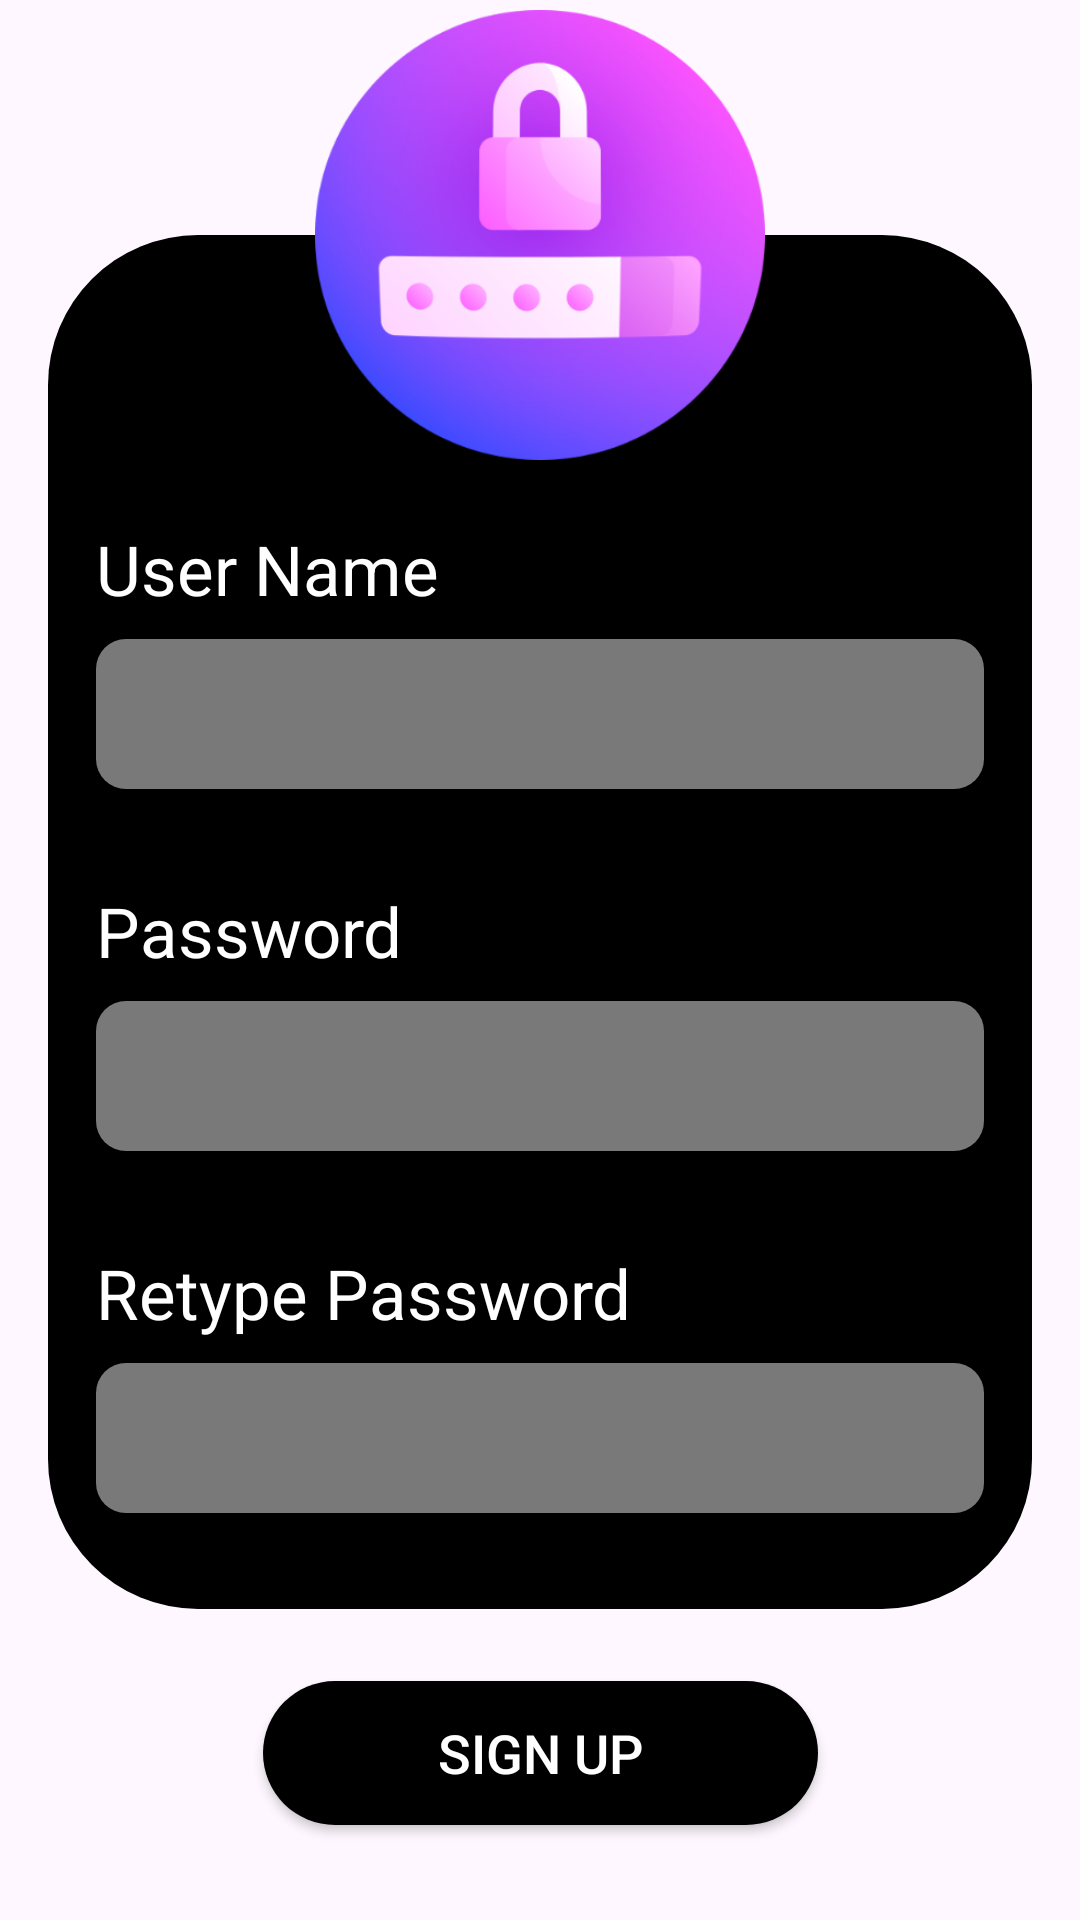

This screen was rendered from an Android layout file. Write that file and the resources it references.
<!-- AndroidManifest.xml: application theme Theme.OrderFoodApp -->
<!-- res/layout/activity_signup.xml -->
<?xml version="1.0" encoding="utf-8"?>
<androidx.constraintlayout.widget.ConstraintLayout xmlns:android="http://schemas.android.com/apk/res/android"
    android:layout_width="match_parent"
    android:layout_height="match_parent"
    xmlns:app="http://schemas.android.com/apk/res-auto">

    <LinearLayout
        android:id="@+id/linearLayout"
        app:layout_constraintBottom_toBottomOf="parent"
        app:layout_constraintEnd_toEndOf="parent"
        app:layout_constraintStart_toStartOf="parent"
        app:layout_constraintTop_toTopOf="parent"
        app:layout_constraintVertical_bias="0.43"
        android:layout_width="match_parent"
        android:layout_height="wrap_content"
        android:layout_marginStart="16dp"
        android:layout_marginEnd="16dp"
        android:background="@drawable/background_login"
        android:gravity="center"
        android:orientation="vertical">

        <TextView
            android:id="@+id/textView"
            android:layout_width="match_parent"
            android:layout_height="wrap_content"
            android:layout_marginStart="16dp"
            android:layout_marginTop="96dp"
            android:layout_marginEnd="16dp"
            android:text="User Name"
            android:textColor="#ffffff"
            android:textSize="23sp" />

        <EditText
            android:id="@+id/editTextText"
            android:layout_width="match_parent"
            android:layout_height="50dp"
            android:layout_marginStart="16dp"
            android:layout_marginTop="8dp"
            android:layout_marginEnd="16dp"
            android:background="@drawable/background_edittext"
            android:ems="10"
            android:inputType="textPersonName"
            android:textColor="#ffffff"
            android:textSize="18sp" />

        <TextView
            android:layout_width="match_parent"
            android:layout_height="wrap_content"
            android:layout_marginStart="16dp"
            android:layout_marginTop="32dp"
            android:layout_marginEnd="16dp"
            android:text="Password"
            android:textColor="#ffffff"
            android:textSize="23sp" />

        <EditText
            android:layout_width="match_parent"
            android:layout_height="50dp"
            android:layout_marginStart="16dp"
            android:layout_marginTop="8dp"
            android:layout_marginEnd="16dp"
            android:background="@drawable/background_edittext"
            android:ems="10"
            android:inputType="textPassword"
            android:textColor="#ffffff"
            android:textSize="18sp" />
        <TextView
            android:layout_width="match_parent"
            android:layout_height="wrap_content"
            android:layout_marginStart="16dp"
            android:layout_marginTop="32dp"
            android:layout_marginEnd="16dp"
            android:text="Retype Password"
            android:textColor="#ffffff"
            android:textSize="23sp" />

        <EditText
            android:layout_width="match_parent"
            android:layout_height="50dp"
            android:layout_marginStart="16dp"
            android:layout_marginTop="8dp"
            android:layout_marginEnd="16dp"
            android:background="@drawable/background_edittext"
            android:ems="10"
            android:inputType="textPassword"
            android:textColor="#ffffff"
            android:textSize="18sp"
            android:layout_marginBottom="32dp"/>

    </LinearLayout>

    <ImageView
        android:id="@+id/imageView"
        app:layout_constraintBottom_toTopOf="@+id/linearLayout"
        app:layout_constraintEnd_toEndOf="parent"
        app:layout_constraintStart_toStartOf="parent"
        app:layout_constraintTop_toTopOf="@+id/linearLayout"
        app:srcCompat="@drawable/password"
        android:layout_width="150dp"
        android:layout_height="150dp" />


    <androidx.appcompat.widget.AppCompatButton
        android:id="@+id/button2"
        android:layout_width="185dp"
        android:layout_height="wrap_content"
        android:layout_marginTop="24dp"
        android:background="@drawable/background_login"
        android:text="Sign Up"
        android:textColor="@color/white"
        android:textSize="18sp"
        app:layout_constraintEnd_toEndOf="parent"
        app:layout_constraintStart_toStartOf="parent"
        app:layout_constraintTop_toBottomOf="@+id/linearLayout" />
</androidx.constraintlayout.widget.ConstraintLayout>
<!-- resources referenced by this layout -->
<resources>
  <color name="white">#FFFFFFFF</color>
  <!-- drawable background_edittext (drawable) -->
  <?xml version="1.0" encoding="utf-8"?>
  <selector xmlns:android="http://schemas.android.com/apk/res/android">
      <item>
          <shape android:shape="rectangle">
              <solid android:color="#79ffffff"/>
              <corners android:radius="10dp"/>
          </shape>
      </item>
  
  </selector>
  <!-- drawable background_login (drawable) -->
  <?xml version="1.0" encoding="utf-8"?>
  <selector xmlns:android="http://schemas.android.com/apk/res/android">
  <item>
      <shape android:shape="rectangle">
          <solid android:color="#000000"/>
          <corners android:radius="50dp"/>
      </shape>
  </item>
  </selector>
  <!-- drawable password: png bitmap (drawable, 97969 bytes) -->
  <style name="Theme.OrderFoodApp" parent="Base.Theme.OrderFoodApp" />
  <style name="Base.Theme.OrderFoodApp" parent="Theme.Material3.DayNight.NoActionBar">
          
          
      </style>
</resources>
